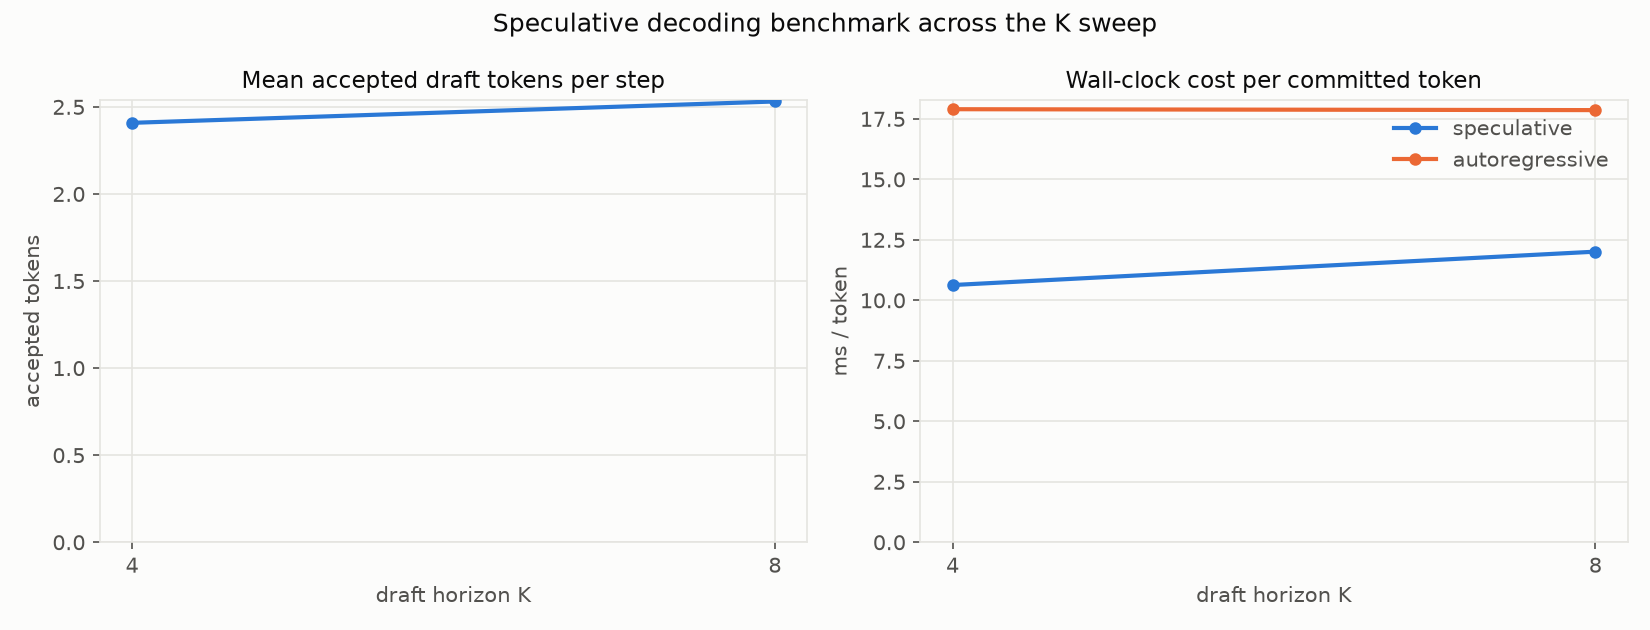

Values plotted in this chart, from the file beside it:
K, num_nodes, mean_accept_len, tokens_per_step, spec_ms_per_token, ar_ms_per_token, speedup
4, 256, 2.408, 3.365, 10.63, 17.9, 1.684
8, 256, 2.531, 3.482, 12.01, 17.86, 1.487
